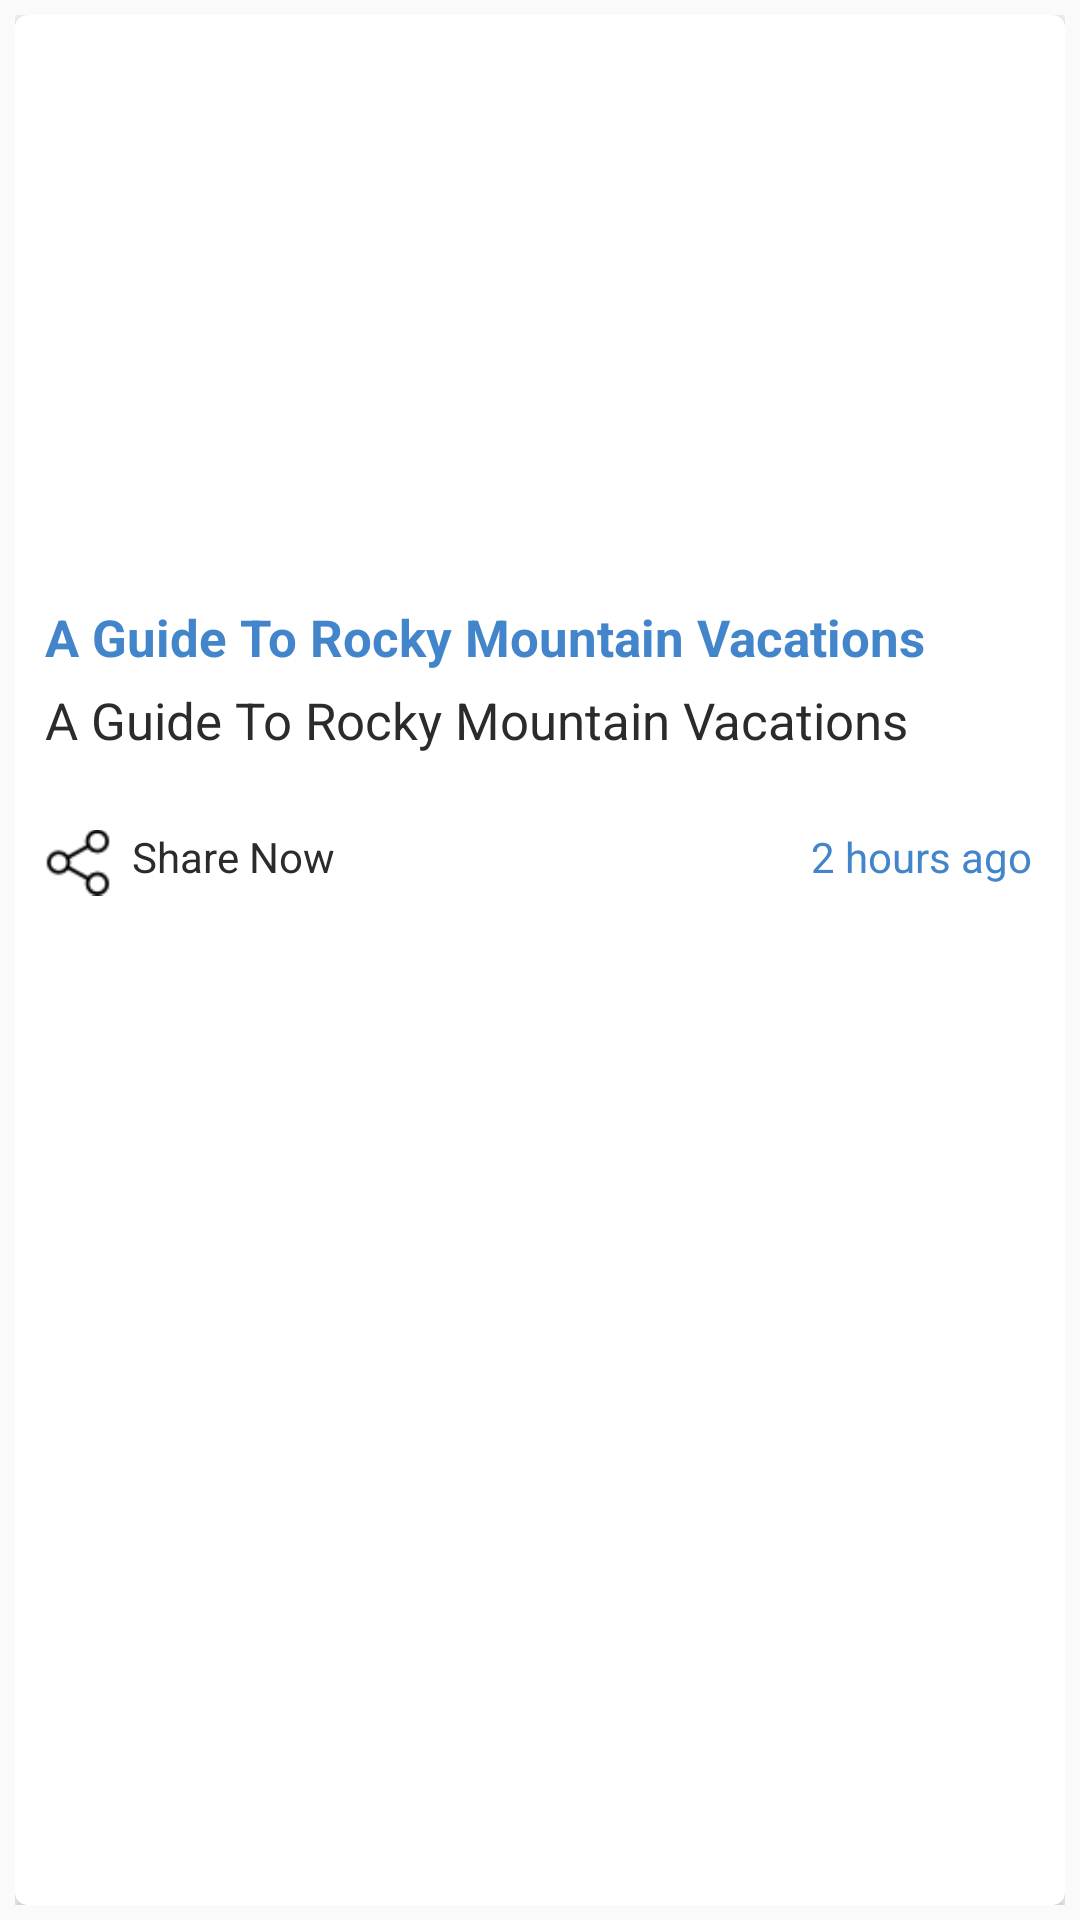

This screen was rendered from an Android layout file. Write that file and the resources it references.
<!-- AndroidManifest.xml: application theme AppTheme -->
<!-- res/layout/healthnews_row.xml -->
<?xml version="1.0" encoding="utf-8"?>
<LinearLayout xmlns:android="http://schemas.android.com/apk/res/android"
    android:orientation="vertical"
    android:layout_width="match_parent"
    android:layout_height="wrap_content"
    android:paddingTop="5dp"
    android:paddingBottom="5dp"
    android:paddingLeft="5dp"
    android:paddingRight="5dp">

    <android.support.v7.widget.CardView
        xmlns:card_view="http://schemas.android.com/apk/res-auto"
        android:id="@+id/card_view"
        android:layout_gravity="center"
        android:layout_width="match_parent"
        android:layout_height="match_parent"
        card_view:cardCornerRadius="4dp">

        <RelativeLayout
            android:layout_width="match_parent"
            android:layout_height="match_parent"
            android:paddingTop="11dp"
            android:paddingLeft="10dp"
            android:paddingRight="11dp">

            <ImageView
                android:id="@+id/full_image"
                android:layout_width="match_parent"
                android:layout_height="180dp"
                android:gravity="bottom"/>

            <TextView
                android:id="@+id/headline"
                android:layout_width="match_parent"
                android:layout_height="wrap_content"
                android:layout_below="@id/full_image"
                android:textSize="17sp"
                android:textStyle="bold"
                android:minLines="1"
                android:maxLines="1"
                android:textColor="#4285ca"
                android:layout_marginTop="5dp"
                android:text="A Guide To Rocky Mountain Vacations"/>


            <TextView
                android:id="@+id/detailssomes"
                android:layout_width="match_parent"
                android:layout_height="wrap_content"
                android:layout_below="@id/headline"
                android:textSize="17sp"
                android:minLines="2"
                android:maxLines="2"
                android:layout_marginTop="5dp"
                android:textColor="@color/textColor"
                android:text="A Guide To Rocky Mountain Vacations"/>

            <ImageView
                android:id="@+id/profile_image"
                android:layout_width="22dp"
                android:layout_height="23dp"
                android:layout_marginTop="5dp"
                android:layout_marginBottom="8dp"
                android:layout_below="@+id/detailssomes"
                android:src="@mipmap/share"/>

            <TextView
                android:id="@+id/sharenow"
                android:layout_width="wrap_content"
                android:layout_height="wrap_content"
                android:textSize="14sp"
                android:layout_below="@id/detailssomes"
                android:layout_toRightOf="@id/profile_image"
                android:layout_marginTop="5dp"
                android:layout_marginBottom="8dp"
                android:layout_marginLeft="7dp"
                android:textColor="@color/textColor"
                android:text="Share Now"/>

            <TextView
                android:id="@+id/idvalue"
                android:layout_width="wrap_content"
                android:layout_height="wrap_content"
                android:text="id"
                android:textColor="#3c819f"
                android:textSize="13sp"
                android:textStyle="bold"
                android:layout_toRightOf="@id/sharenow"
                android:visibility="invisible" />

            <TextView
                android:id="@+id/time_stamp"
                android:layout_width="wrap_content"
                android:layout_height="wrap_content"
                android:layout_alignParentRight="true"
                android:gravity="right"
                android:textSize="14sp"
                android:layout_below="@id/detailssomes"
                android:layout_toRightOf="@id/sharenow"
                android:layout_marginTop="5dp"
                android:layout_marginBottom="8dp"
                android:textColor="#4285ca"
                android:text="2 hours ago"/>

        </RelativeLayout>

    </android.support.v7.widget.CardView>

</LinearLayout>
<!-- resources referenced by this layout -->
<resources>
  <color name="textColor">#2d2a2a</color>
  <!-- mipmap share: png bitmap (mipmap-xhdpi, 792 bytes) -->
  <style name="AppTheme" parent="Theme.AppCompat.Light.DarkActionBar">
          
          <item name="colorPrimary">@color/colorPrimary</item>
          <item name="colorPrimaryDark">@color/colorPrimaryDark</item>
          <item name="colorAccent">@color/colorAccent</item>
      </style>
  <color name="colorPrimary">#87ceeb</color>
  <color name="colorPrimaryDark">#76b1c9</color>
  <color name="colorAccent">#7dbbd4</color>
</resources>
